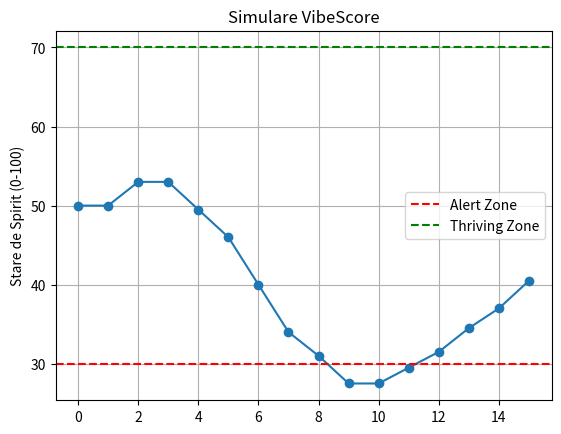

Write Python code to recreate this figure.
import matplotlib.pyplot as plt

# --- 1. DEFINIREA PONDERILOR (Weights) ---
EMOTION_WEIGHTS = {
    # Pozitive
    'joy': 3.0, 'love': 3.5, 'admiration': 3.0, 'gratitude': 2.5,
    'optimism': 2.0, 'relief': 2.0, 'excitement': 2.5, 'pride': 2.0,
    'amusement': 1.5, 'approval': 1.0, 'caring': 2.0, 'desire': 1.0,

    # Neutre / Mixte
    'neutral': 0.0, 'curiosity': 0.5, 'realization': 0.5,
    'surprise': 0.0, 'confusion': -0.5,

    # Negative Ușoare
    'annoyance': -1.5, 'disapproval': -1.5, 'boredom': -1.0,
    'embarrassment': -1.0, 'nervousness': -1.5,

    # Negative Puternice
    'anger': -3.0, 'sadness': -3.5, 'fear': -3.0,
    'disappointment': -2.5, 'disgust': -3.0,

    # Critice
    'grief': -6.0, 'remorse': -4.0
}


# --- 2. FORMULA DE ACTUALIZARE ---
def update_vibe(current_score, detected_emotion):
    impact = EMOTION_WEIGHTS.get(detected_emotion, 0)

    # Formula: Scorul nou este scorul vechi + impactul
    # Adăugăm o "inerție" - scorul nu se schimbă brusc, ci treptat
    new_score = current_score + impact

    # Clamp (Limităm între 0 și 100)
    new_score = max(0.0, min(100.0, new_score))

    return new_score


# --- 3. SIMULARE SCENARIU ---
# Scenariu: Utilizatorul începe neutru, are o criză (grief), apoi își revine
conversation_flow = [
    "neutral", "joy", "neutral",  # Zile normale (Scor ~53)
    "sadness", "sadness", "grief",  # Veste proastă (Scădere bruscă)
    "grief", "anger", "sadness",  # Perioada grea (Scor minim)
    "neutral", "relief", "optimism",  # Început de recuperare
    "joy", "gratitude", "love"  # Revenire
]

scores = [50.0]  # Start
for emotion in conversation_flow:
    new_val = update_vibe(scores[-1], emotion)
    scores.append(new_val)

# --- 4. AFIȘARE REZULTATE ---
print("Evoluția VibeScore:")
for i, (emo, score) in enumerate(zip(["START"] + conversation_flow, scores)):
    status = ""
    if score < 30:
        status = "🔴 (Low/Depressed)"
    elif score < 70:
        status = "🟡 (Neutral/Ok)"
    else:
        status = "🟢 (High/Happy)"
    print(f"Pas {i:02d} | Emoție: {emo:12} | Score: {score:.1f} {status}")

# (Opțional) Plot simplu
plt.plot(scores, marker='o')
plt.title("Simulare VibeScore")
plt.ylabel("Stare de Spirit (0-100)")
plt.axhline(y=30, color='r', linestyle='--', label='Alert Zone')
plt.axhline(y=70, color='g', linestyle='--', label='Thriving Zone')
plt.legend()
plt.grid(True)
plt.show()
